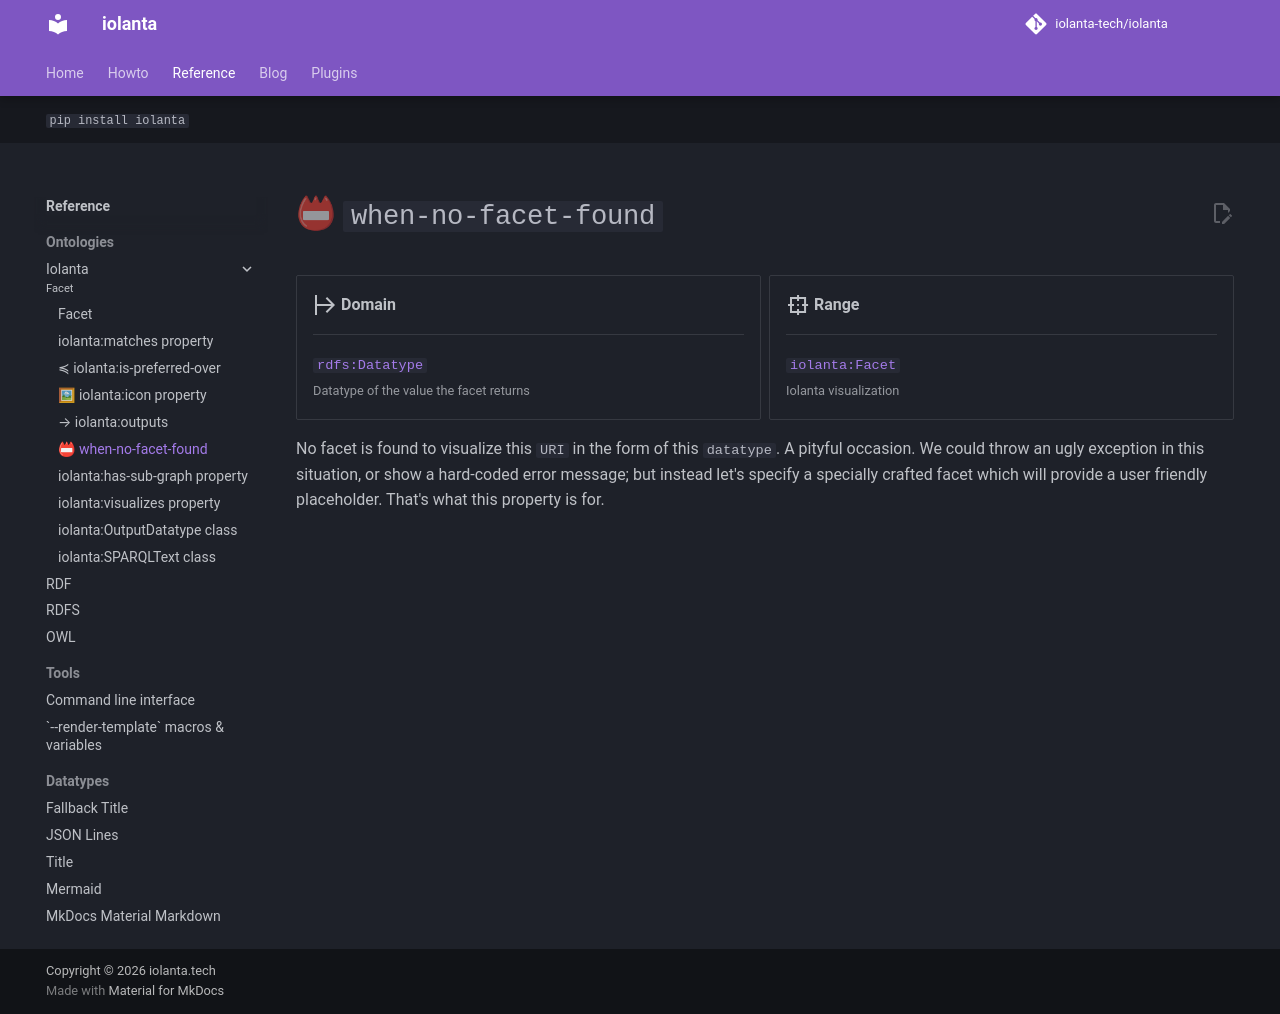

repository: iolanta-tech/iolanta · page: when-no-facet-found/index.html · generator: mkdocs

---
"@context": context.yamlld

$id: iolanta:when-no-facet-found
iolanta:icon: 📛

hide: [toc]
---

# 📛 `when-no-facet-found`


<div class="grid cards annotate" markdown>
-   :material-arrow-expand-right:{ .lg .middle } __Domain__

    ---

    [`rdfs:Datatype`](/reference/rdfs/datatype/)<br/>
    <small>Datatype of the value the facet returns</small>

-   :material-target-variant:{ .lg .middle } __Range__

    ---

    [`iolanta:Facet`](/Facet/)<br/>
    <small>Iolanta visualization</small>

</div>

No facet is found to visualize this `URI` in the form of this `datatype`. A pityful occasion. We could throw an ugly exception in this situation, or show a hard-coded error message; but instead let's specify a specially crafted facet which will provide a user friendly placeholder. That's what this property is for.
